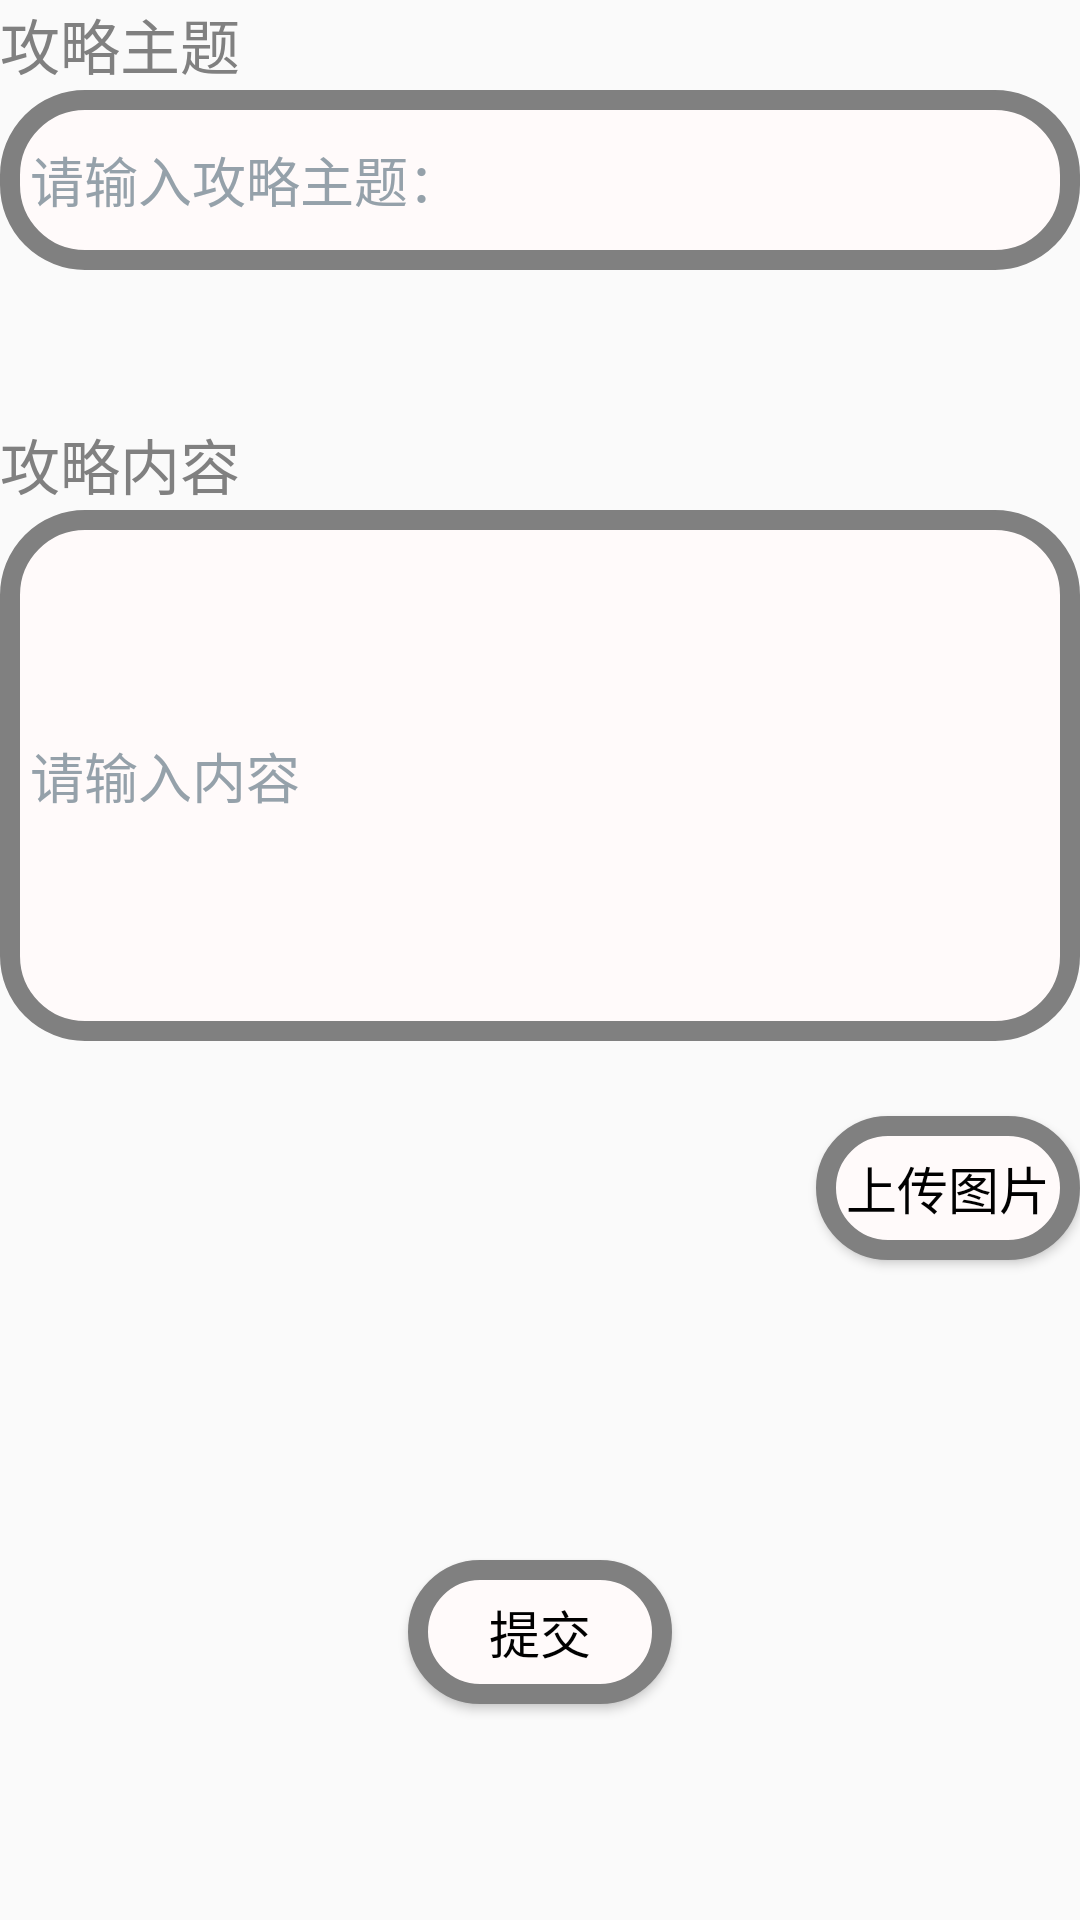

The Android layout XML behind this screen, and the referenced resources:
<!-- AndroidManifest.xml: application theme Theme.MyApplication -->
<!-- res/layout/activity_strategy.xml -->
<?xml version="1.0" encoding="utf-8"?>
<LinearLayout xmlns:android="http://schemas.android.com/apk/res/android"
    android:layout_width="match_parent"
    android:layout_height="match_parent"
    android:orientation="vertical">

    <TextView
        android:layout_width="match_parent"
        android:layout_height="30sp"
        android:text="攻略主题"
        android:textColor="@color/gray"
        android:textSize="20sp"></TextView>

    <EditText
        android:id="@+id/title_strategy"
        android:layout_width="match_parent"
        android:layout_height="60sp"
        android:layout_marginBottom="50sp"
        android:background="@drawable/round_corners_bg"
        android:hint="请输入攻略主题："
        android:inputType="text"
        android:textColorHint="#95A1AA"></EditText>

    <TextView
        android:layout_width="match_parent"
        android:layout_height="30sp"
        android:text="攻略内容"
        android:textColor="@color/gray"
        android:textSize="20sp"></TextView>

    <EditText
        android:id="@+id/content_strategy"
        android:layout_width="match_parent"
        android:layout_height="177dp"
        android:layout_marginBottom="25sp"
        android:background="@drawable/round_corners_bg"
        android:hint="请输入内容"
        android:inputType="text"
        android:textColorHint="#95A1AA"></EditText>

    <Button
        android:id="@+id/btn_image_strategy"
        android:layout_width="wrap_content"
        android:layout_height="48dp"
        android:layout_gravity="right"
        android:layout_marginTop="0sp"
        android:background="@drawable/round_corners_bg"
        android:text="上传图片"
        android:textAllCaps="false"
        android:textColor="@color/black"
        android:textColorHighlight="@color/gray"
        android:textSize="17sp" /> 

    <Button
        android:id="@+id/btn_submit_strategy"
        android:layout_width="wrap_content"
        android:layout_height="48dp"
        android:layout_gravity="center"
        android:layout_marginTop="100sp"
        android:background="@drawable/round_corners_bg"
        android:text="提交"
        android:textAllCaps="false"
        android:textColor="@color/black"
        android:textColorHighlight="@color/gray"
        android:textSize="17sp" /> 


</LinearLayout>
<!-- resources referenced by this layout -->
<resources>
  <color name="black">#FF000000</color>
  <color name="gray">#808080</color>
  <!-- drawable round_corners_bg (drawable) -->
  <?xml version="1.0" encoding="UTF-8"?>
  <shape xmlns:android="http://schemas.android.com/apk/res/android" android:shape="rectangle" >
      
      <padding
          android:left="10dp"
          android:right="10dp"
          android:top="7dp"
          android:bottom="7dp"  />
      
      <corners android:radius="25dp" />
      
      <solid android:color="@color/snow"  ></solid>
      
      <stroke
          android:width="20px"
          android:color="@color/gray" >
      </stroke>
  
  </shape>
  <style name="Theme.MyApplication" parent="Theme.MaterialComponents.DayNight.Bridge">
          
          <item name="colorPrimary">@color/firebrick</item>
          <item name="colorPrimaryVariant">@color/firebrick</item>
          <item name="colorOnPrimary">@color/white</item>
          
          <item name="colorSecondary">@color/teal_200</item>
          <item name="colorSecondaryVariant">@color/teal_700</item>
          <item name="colorOnSecondary">@color/black</item>
          
          <item name="android:statusBarColor">?attr/colorPrimaryVariant</item>
          
      </style>
  <color name="snow">#fffafa</color>
  <color name="firebrick">#b22222</color>
  <color name="white">#ffffff</color>
  <color name="teal_200">#FF03DAC5</color>
  <color name="teal_700">#FF018786</color>
</resources>
